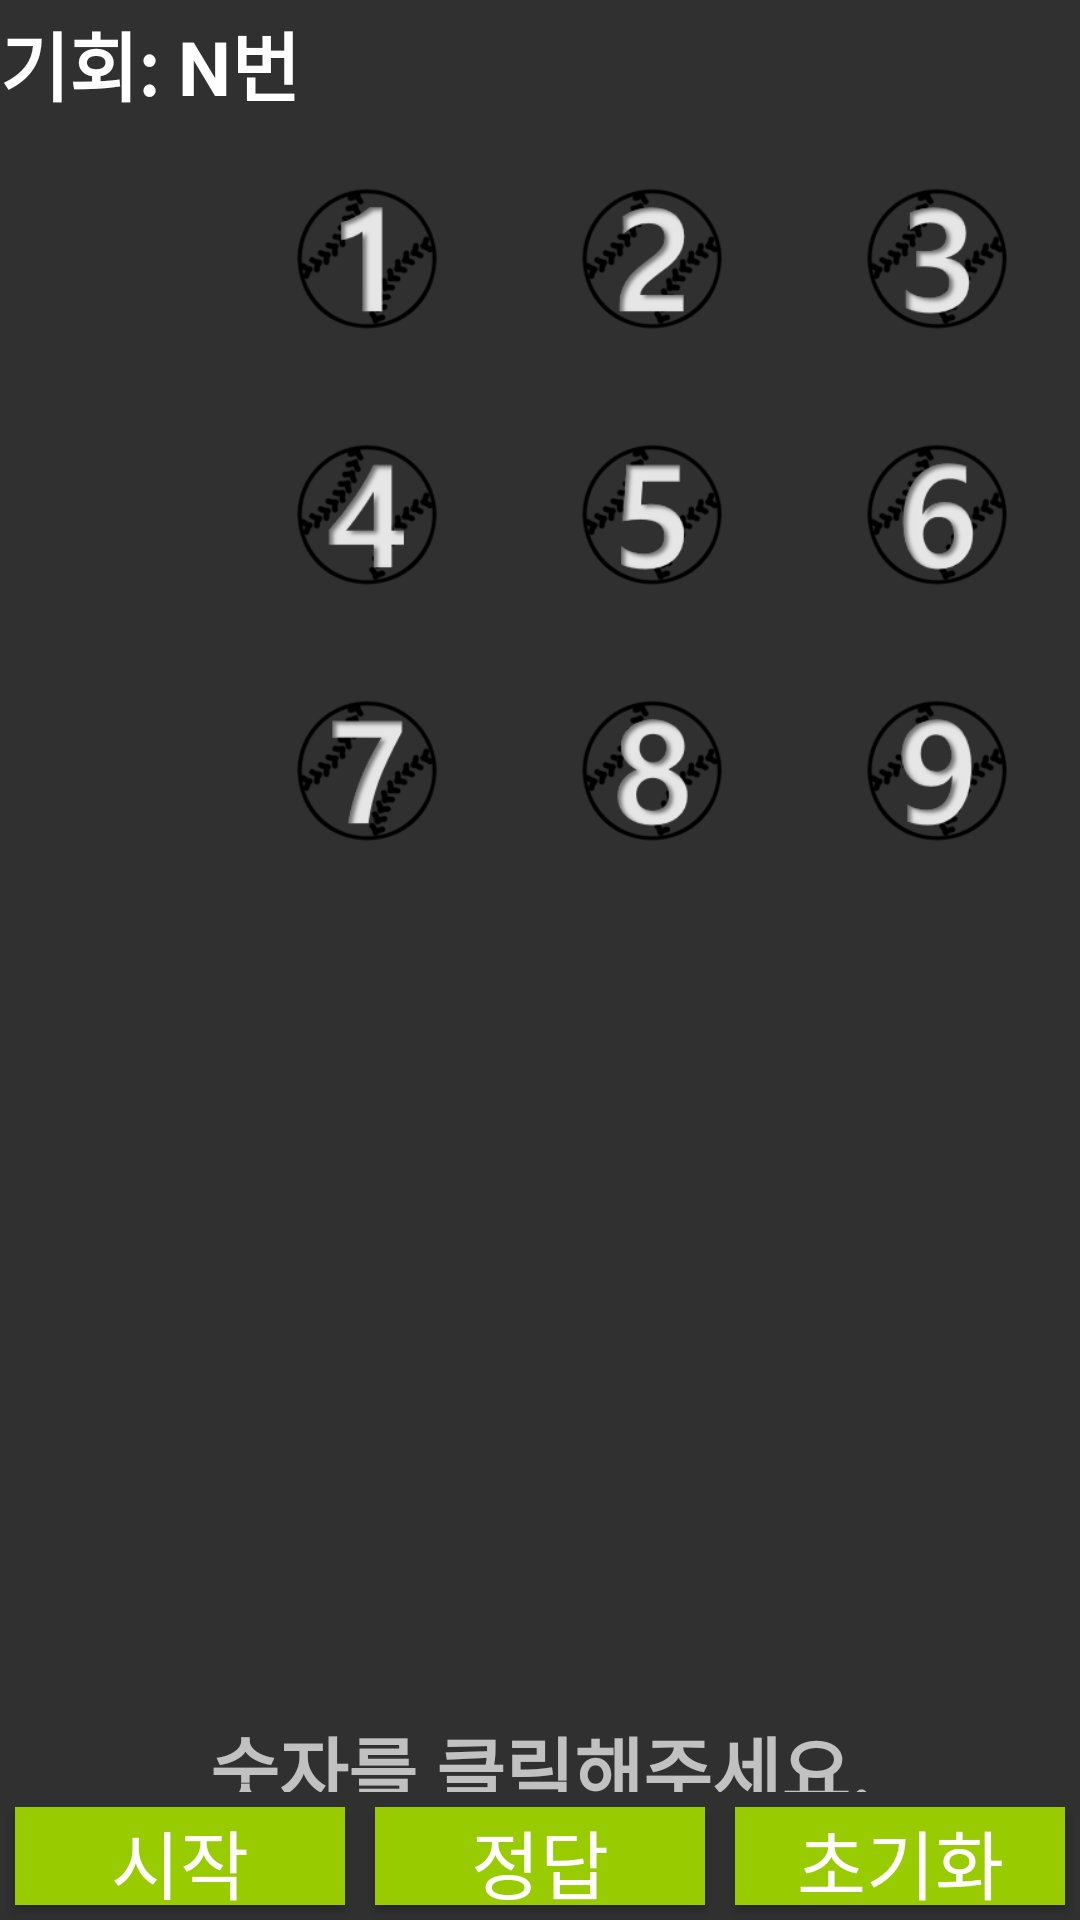

Here is an Android app screen rendered from its layout file. Give the layout XML and the strings, colors and styles it references.
<!-- AndroidManifest.xml: application theme Theme.Myprojects -->
<!-- res/layout/activity_numball.xml -->
<?xml version="1.0" encoding="utf-8"?>
<LinearLayout xmlns:android="http://schemas.android.com/apk/res/android"
    xmlns:app="http://schemas.android.com/apk/res-auto"
    xmlns:tools="http://schemas.android.com/tools"
    android:layout_width="match_parent"
    android:layout_height="match_parent"
    android:background="@drawable/baseballbg"
    android:orientation="vertical"
    tools:context=".NumballActivity">


    <LinearLayout
        android:layout_width="match_parent"
        android:layout_height="0dp"
        android:layout_weight="0.5"
        android:gravity="center"
        android:layout_gravity="center"
        android:orientation="horizontal">

        
        <TextView
            android:id="@+id/life_count_text"
            android:layout_width="0dp"
            android:layout_height="wrap_content"
            android:layout_weight="1"
            android:text="기회: N번"
            android:textSize="25sp"
            android:textColor="@android:color/white"
            android:textStyle="bold"
            android:layout_gravity="center_vertical"/>

        
        <TextView
            android:id="@+id/response_text"
            android:layout_width="0dp"
            android:layout_height="50dp"
            android:layout_margin="10dp"
            android:layout_weight="2"
            android:gravity="center"
            android:textColor="@android:color/white"
            android:textSize="25sp"
            android:textStyle="bold"/>

    </LinearLayout>


    <LinearLayout
        android:layout_width="match_parent"
        android:layout_height="0dp"
        android:layout_weight="1"
        android:gravity="right"
        android:orientation="horizontal">

        <ImageView
            android:id="@+id/btn1"
            android:layout_width="95dp"
            android:layout_height="100dp"
            android:layout_gravity="right"
            app:srcCompat="@drawable/ball1" />

        <ImageView
            android:id="@+id/btn2"
            android:layout_width="95dp"
            android:layout_height="100dp"
            android:layout_gravity="right"
            app:srcCompat="@drawable/ball2" />

        <ImageView
            android:id="@+id/btn3"
            android:layout_width="95dp"
            android:layout_height="100dp"
            android:layout_gravity="right"
            app:srcCompat="@drawable/ball3" />

    </LinearLayout>
    <LinearLayout
        android:layout_width="match_parent"
        android:layout_height="0dp"
        android:layout_weight="1"
        android:gravity="right"
        android:orientation="horizontal">

        <ImageView
            android:id="@+id/btn4"
            android:layout_width="95dp"
            android:layout_height="100dp"
            android:layout_gravity="right"
            app:srcCompat="@drawable/ball4" />

        <ImageView
            android:id="@+id/btn5"
            android:layout_width="95dp"
            android:layout_height="100dp"
            android:layout_gravity="right"
            app:srcCompat="@drawable/ball5" />

        <ImageView
            android:id="@+id/btn6"
            android:layout_width="95dp"
            android:layout_height="100dp"
            android:layout_gravity="right"
            app:srcCompat="@drawable/ball6" />

    </LinearLayout>
    <LinearLayout
        android:layout_width="match_parent"
        android:layout_height="0dp"
        android:layout_weight="1"
        android:gravity="right"
        android:orientation="horizontal">

        <ImageView
            android:id="@+id/btn7"
            android:layout_width="95dp"
            android:layout_height="100dp"
            android:layout_gravity="right"
            app:srcCompat="@drawable/ball7" />

        <ImageView
            android:id="@+id/btn8"
            android:layout_width="95dp"
            android:layout_height="100dp"
            android:layout_gravity="right"
            app:srcCompat="@drawable/ball8" />

        <ImageView
            android:id="@+id/btn9"
            android:layout_width="95dp"
            android:layout_height="100dp"
            android:layout_gravity="right"
            app:srcCompat="@drawable/ball9" />

    </LinearLayout>
    <LinearLayout
        android:layout_width="match_parent"
        android:layout_height="0dp"
        android:layout_weight="3"
        android:orientation="horizontal">

        
        <TextView
            android:id="@+id/result_text"
            android:layout_width="match_parent"
            android:layout_height="250dp"
            android:textSize="20sp"
            android:textStyle="bold"
            />
    </LinearLayout>

    <LinearLayout
        android:layout_width="match_parent"
        android:layout_height="0dp"
        android:layout_weight="0.5"
        android:orientation="horizontal">

        
        <EditText
            android:id="@+id/request_text"
            android:layout_width="match_parent"
            android:layout_height="50dp"
            android:layout_below="@id/result_text"
            android:layout_marginStart="10dp"
            android:layout_marginTop="10dp"
            android:layout_marginEnd="10dp"
            android:layout_marginBottom="10dp"
            android:gravity="center"
            android:hint="숫자를 클릭해주세요."
            android:inputType="number"
            android:maxLength="4"
            android:textSize="25sp"
            android:textStyle="bold"
            />
    </LinearLayout>
    <LinearLayout
        android:layout_width="match_parent"
        android:layout_height="0dp"
        android:layout_weight="0.5"
        android:orientation="horizontal">
        
        <Button
            android:id="@+id/start_btn"
            android:layout_width="0dp"
            android:layout_height="wrap_content"
            android:layout_weight="1"
            android:layout_margin="5dp"
            android:background="@android:color/holo_green_light"
            android:text="시작"
            android:textSize="25sp"/>

        
        <Button
            android:id="@+id/answer_btn"
            android:layout_width="0dp"
            android:layout_height="wrap_content"
            android:layout_weight="1"
            android:layout_margin="5dp"
            android:background="@android:color/holo_green_light"
            android:text="정답"
            android:textSize="25sp"/>

        <Button
            android:id="@+id/reset_btn"
            android:layout_width="0dp"
            android:layout_height="wrap_content"
            android:layout_weight="1"
            android:layout_margin="5dp"
            android:background="@android:color/holo_green_light"
            android:text="초기화"
            android:textSize="25sp"/>
    </LinearLayout>





</LinearLayout>
<!-- resources referenced by this layout -->
<resources>
  <!-- drawable ball1: png bitmap (drawable, 8125 bytes) -->
  <!-- drawable ball2: png bitmap (drawable, 10123 bytes) -->
  <!-- drawable ball3: png bitmap (drawable, 10466 bytes) -->
  <!-- drawable ball4: png bitmap (drawable, 9496 bytes) -->
  <!-- drawable ball5: png bitmap (drawable, 9519 bytes) -->
  <!-- drawable ball6: png bitmap (drawable, 10765 bytes) -->
  <!-- drawable ball7: png bitmap (drawable, 9338 bytes) -->
  <!-- drawable ball8: png bitmap (drawable, 11255 bytes) -->
  <!-- drawable ball9: png bitmap (drawable, 10707 bytes) -->
  <style name="Theme.Myprojects" parent="Theme.AppCompat.NoActionBar">
          
          <item name="colorPrimary">@color/purple_500</item>
          <item name="colorPrimaryDark">@color/purple_700</item>
          <item name="colorAccent">@color/teal_200</item>
          
      </style>
  <!-- not gathered from this repository: default colours our renderer supplied (Android Studio template values) -->
  <color name="purple_500">#FF6200EE</color>
  <color name="purple_700">#FF3700B3</color>
  <color name="teal_200">#FF03DAC5</color>
</resources>
